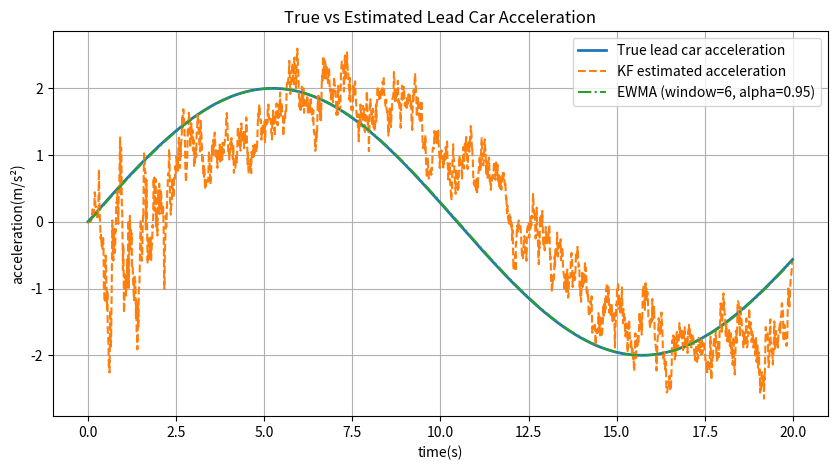

The script that saved this image:
import numpy as np
import matplotlib.pyplot as plt

def simulate_system(T=20.0, dt=0.1):
    """
    仿真真实系统状态：
      - 前车加速度 a_f_true = 2*sin(0.3*t)
      - 本车加速度 a0 = 0
      - 仅得到相对距离测量 z_meas（含噪声）
    返回:
      t, a_f_true, d_true, v_rel_true, z_meas, a0
    """
    n_steps = int(T / dt)
    t = np.linspace(0, T, n_steps, endpoint=False)
    
    # 真实前车加速度（正弦）
    a_f_true = 2.0 * np.sin(0.3 * t)
    
    # 本车加速度(设为0)
    a0 = 0.0
    
    # 真实相对距离、相对速度
    d_true = np.zeros(n_steps)
    v_rel_true = np.zeros(n_steps)
    
    # 初值
    d_true[0] = 30.0
    v_rel_true[0] = 0.0
    
    # 根据简单离散动力学进行状态演化
    for k in range(n_steps - 1):
        d_true[k+1] = d_true[k] + v_rel_true[k] * dt + 0.5 * (a_f_true[k] - a0) * dt**2
        v_rel_true[k+1] = v_rel_true[k] + (a_f_true[k] - a0) * dt
    
    # 加测量噪声
    R_true = 2.0  # 测距噪声方差
    noise = np.random.normal(0, np.sqrt(R_true), n_steps)
    z_meas = d_true + noise
    
    return t, a_f_true, d_true, v_rel_true, z_meas, a0


def kalman_filter_predict(x, P, a0, dt, Q):
    """
    KF 预测
    x: [d, v_rel, a_f]
    """
    F = np.array([
        [1, dt, 0.5*dt**2],
        [0, 1, dt],
        [0, 0, 1]
    ])
    B = np.array([
        [-0.5*dt**2],
        [-dt],
        [0]
    ])
    # 预测
    x_pred = F.dot(x) + B.dot([a0])
    P_pred = F.dot(P).dot(F.T) + Q
    return x_pred, P_pred

def kalman_filter_update(x_pred, P_pred, z, H, R):
    """
    KF 更新
    z: 相机测量的相对距离
    """
    y = z - H.dot(x_pred)      # 测量残差
    S = H.dot(P_pred).dot(H.T) + R  # 残差协方差(标量)
    K = P_pred.dot(H.T) / S         # 卡尔曼增益 (3x1)
    x_new = x_pred + K.flatten() * y
    P_new = (np.eye(3) - K.dot(H)).dot(P_pred)
    return x_new, P_new

def run_kalman_filter(t, z_meas, a0, dt, Q, R, P0):
    n_steps = len(t)
    # 状态初始 [d, v_rel, a_f]
    x = np.array([z_meas[0], 0.0, 0.0])
    P = P0.copy()
    H = np.array([[1, 0, 0]])
    
    # 存储 KF 输出
    a_f_kf = np.zeros(n_steps)
    
    for k in range(n_steps):
        # 预测
        x_pred, P_pred = kalman_filter_predict(x, P, a0, dt, Q)
        # 更新
        z = np.array([z_meas[k]])
        x, P = kalman_filter_update(x_pred, P_pred, z, H, R)
        a_f_kf[k] = x[2]  # 第三维为前车加速度
    return a_f_kf

def exponential_weighted_moving_avg(data, window=6, alpha=0.95):
    """
    对 data 做一个简单的指数加权滑动平均 (EWMA):
      - 取最近的 window 个数据
      - 距当前越近的数权重越大(以 alpha^j 递减)
      - 归一化后得到平滑值
    """
    n = len(data)
    ewm = np.zeros(n)
    for i in range(n):
        sum_w = 0.0
        sum_val = 0.0
        # 向后看 window 个数据
        for j in range(window):
            idx = i - j
            if idx < 0:
                break
            w = alpha**j       # 指数权重
            sum_w += w
            sum_val += w * data[idx]
        # 如果 i 太小还没够 window 个，就只用可用数据
        ewm[i] = sum_val / sum_w if sum_w > 1e-12 else data[i]
    return ewm

def main():
    dt = 0.01
    T = 20.0
    t, a_f_true, d_true, v_rel_true, z_meas, a0 = simulate_system(T, dt)
    
    # KF 参数
    Q = np.array([
        [0.001, 0,    0   ],
        [0,     0.001,0   ],
        [0,     0,    0.001]
    ])
    R = 0.1
    P0 = np.eye(3) * 1.0
    
    # 运行 KF
    a_f_kf = run_kalman_filter(t, z_meas, a0, dt, Q, R, P0)
    
    # 对真实加速度做 EWMA 平滑(仅作对比)
    a_f_ewma = exponential_weighted_moving_avg(a_f_true, window=6, alpha=0.95)
    
    # 画图对比
    plt.figure(figsize=(10, 5))
    plt.plot(t, a_f_true, label='True lead car acceleration', linewidth=2)
    plt.plot(t, a_f_kf, '--', label='KF estimated acceleration')
    plt.plot(t, a_f_ewma, '-.', label='EWMA (window=6, alpha=0.95)')
    
    plt.xlabel('time(s)')
    plt.ylabel('acceleration(m/s²)')
    plt.title('True vs Estimated Lead Car Acceleration')
    plt.legend()
    plt.grid(True)
    plt.show()

if __name__ == '__main__':
    main()
